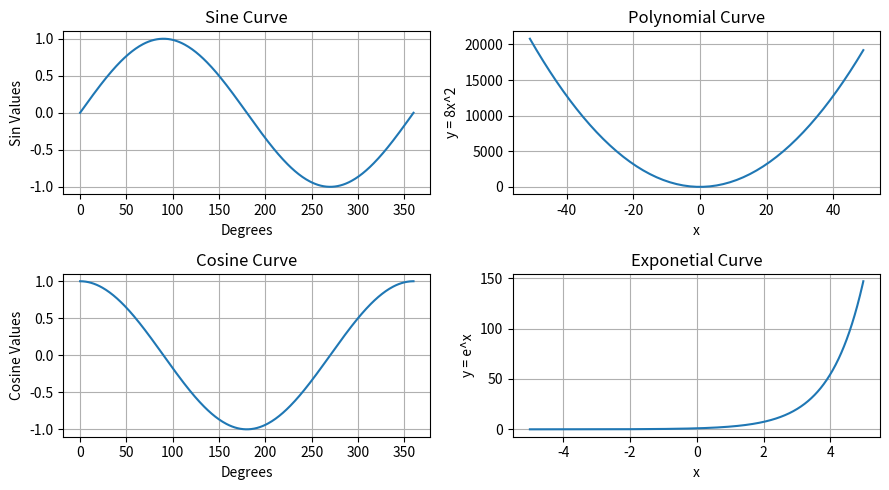

Write the Python code that produced this figure.
import matplotlib.pyplot as plt
import math

def sineCurve():
    '''
    To plot sine function
    '''

    plt.subplot(2, 2, 1)
    degrees = range(0, 360 + 1)
    sinValues = [math.sin(math.radians(i)) for i in degrees]
    plt.plot(sinValues)
    plt.xlabel('Degrees')
    plt.ylabel('Sin Values')
    plt.title('Sine Curve')
    plt.grid(True)

def cosineCurve():
    '''
    To plot cos function
    '''

    plt.subplot(2, 2, 3)
    degrees = range(0, 360 + 1)
    cosValues = [math.cos(math.radians(i)) for i in degrees]
    plt.plot(degrees, cosValues)
    plt.xlabel('Degrees')
    plt.ylabel('Cosine Values')
    plt.title('Cosine Curve')
    plt.grid()

def polynomialCurve():
    '''
    To plot a polynomial function
    '''
    def polynomial(x):
        return (8*x*x)
    plt.subplot(2, 2, 2)
    x = range(-51, 50, 2)
    y = [polynomial(i) for i in x]
    plt.plot(x, y)
    plt.xlabel('x')
    plt.ylabel('y = 8x^2')
    plt.title('Polynomial Curve')
    plt.grid()

def expCurve():
    '''
    To plot sine function
    '''

    plt.subplot(2, 2, 4)
    x = []
    for i in range(0, 100*10):
        x.append((-5) + (0.01)*i)
    y = [math.exp(i) for i in x]
    plt.plot(x, y)
    plt.xlabel('x')
    plt.ylabel('y = e^x')
    plt.title('Exponetial Curve')
    plt.grid()

if __name__ == "__main__":
    plt.figure(figsize=(9, 5)) # To set the figure size
    sineCurve()
    cosineCurve()
    polynomialCurve()
    expCurve()
    plt.tight_layout()
    plt.savefig('plot.png', dpi=275, bbox_inches='tight') # To save the plot
    plt.show()
    